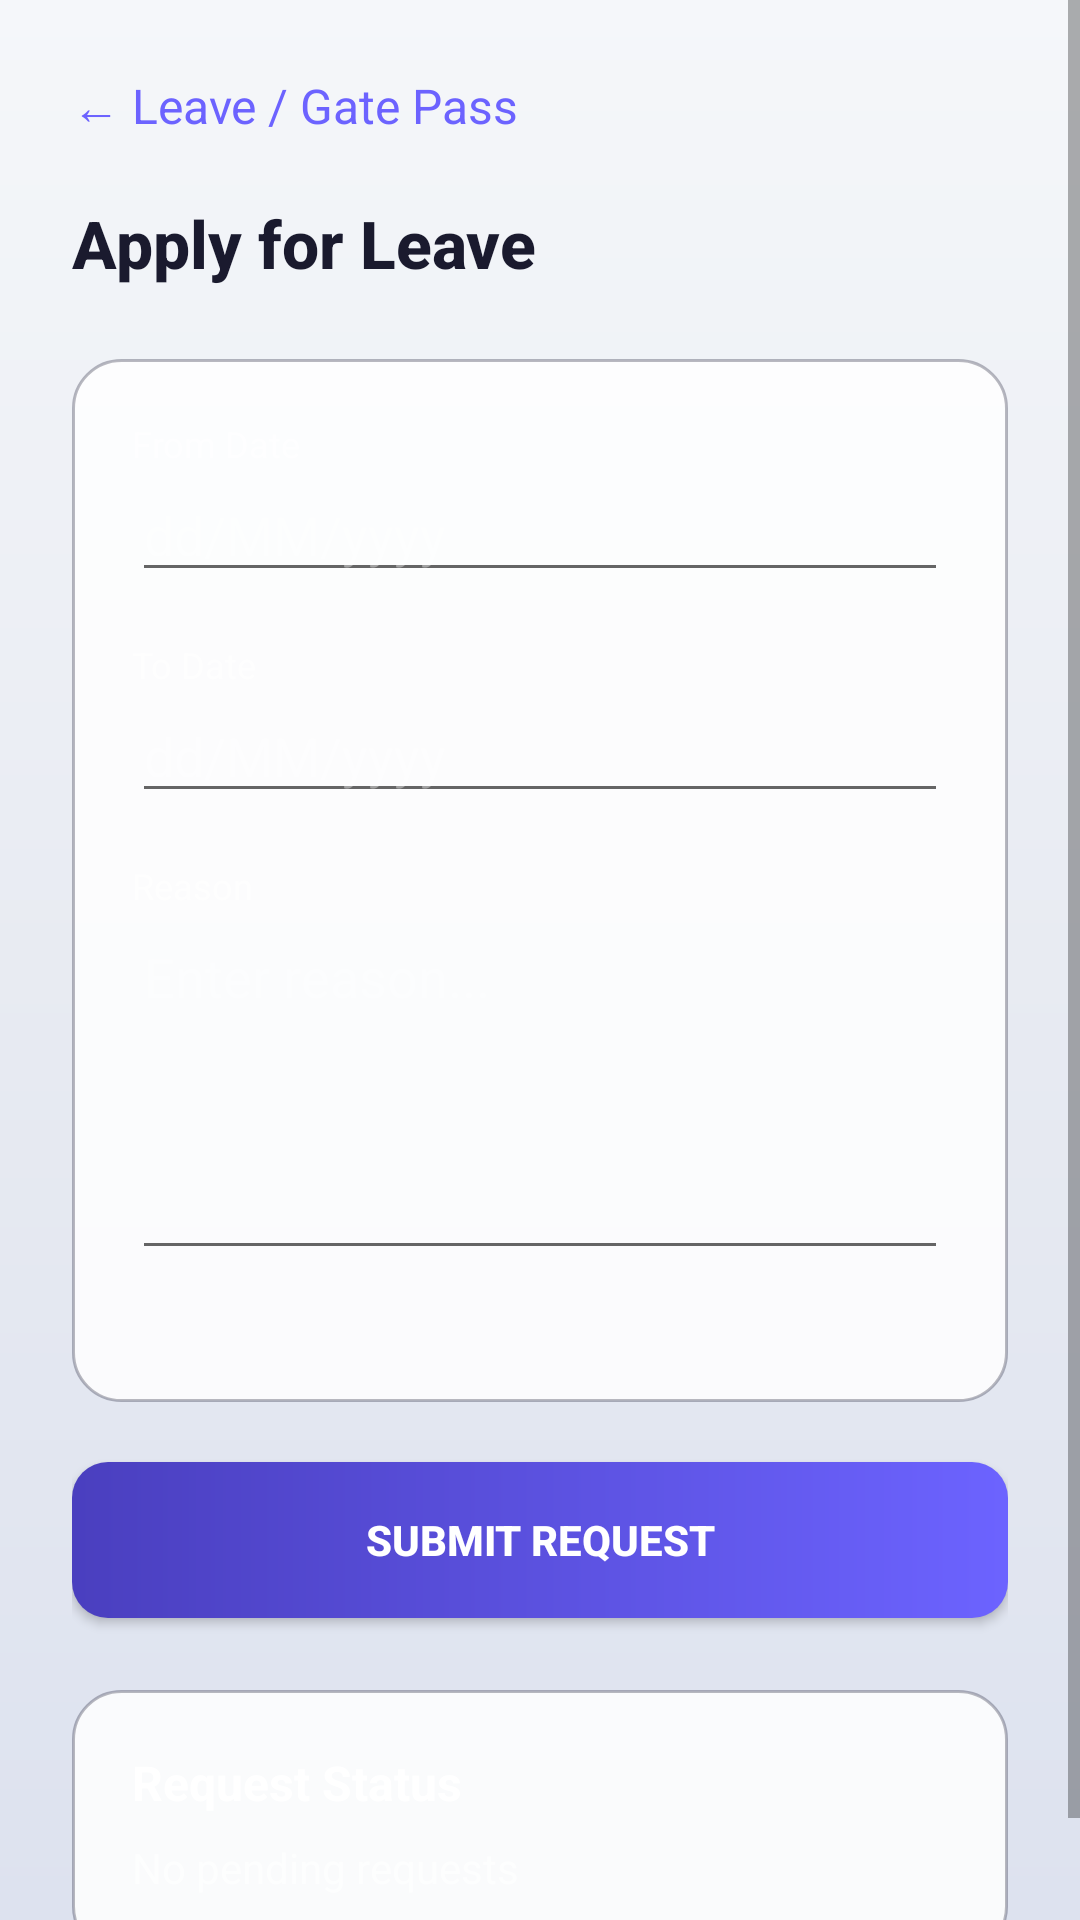

Reconstruct the res/layout file that produces this screen, plus the resources it refers to.
<!-- AndroidManifest.xml: application theme Theme.DormMate -->
<!-- res/layout/fragment_leave_request.xml -->
<?xml version="1.0" encoding="utf-8"?>
<ScrollView xmlns:android="http://schemas.android.com/apk/res/android"
    android:layout_width="match_parent"
    android:layout_height="match_parent"
    android:background="@drawable/bg_aurora">

    <LinearLayout
        android:layout_width="match_parent"
        android:layout_height="wrap_content"
        android:orientation="vertical"
        android:padding="24dp">

        <TextView
            android:layout_width="match_parent"
            android:layout_height="wrap_content"
            android:text="← Leave / Gate Pass"
            android:id="@+id/tvBack"
            android:textColor="@color/electric_violet"
            android:textSize="16sp"
            android:layout_marginBottom="20dp"/>

        <TextView
            android:layout_width="wrap_content"
            android:layout_height="wrap_content"
            android:text="Apply for Leave"
            style="@style/GlassTextTitle"
            android:layout_marginBottom="24dp"/>

        
        <LinearLayout
            android:layout_width="match_parent"
            android:layout_height="wrap_content"
            android:background="@drawable/bg_glass_card"
            android:orientation="vertical"
            android:padding="20dp">

            <TextView android:layout_width="wrap_content" android:layout_height="wrap_content"
                android:text="From Date" android:textColor="#AAFFFFFF" android:textSize="12sp"/>
            <EditText android:id="@+id/etFromDate" android:layout_width="match_parent"
                android:layout_height="wrap_content" android:hint="dd/MM/yyyy"
                android:textColor="@color/white" android:textColorHint="#66FFFFFF"
                android:layout_marginBottom="16dp" android:focusable="false"/>

            <TextView android:layout_width="wrap_content" android:layout_height="wrap_content"
                android:text="To Date" android:textColor="#AAFFFFFF" android:textSize="12sp"/>
            <EditText android:id="@+id/etToDate" android:layout_width="match_parent"
                android:layout_height="wrap_content" android:hint="dd/MM/yyyy"
                android:textColor="@color/white" android:textColorHint="#66FFFFFF"
                android:layout_marginBottom="16dp" android:focusable="false"/>

            <TextView android:layout_width="wrap_content" android:layout_height="wrap_content"
                android:text="Reason" android:textColor="#AAFFFFFF" android:textSize="12sp"/>
            <EditText android:id="@+id/etReason" android:layout_width="match_parent"
                android:layout_height="120dp" android:hint="Enter reason..."
                android:textColor="@color/white" android:textColorHint="#66FFFFFF"
                android:gravity="top" android:inputType="textMultiLine"
                android:layout_marginBottom="24dp"/>

        </LinearLayout>

        <Button android:id="@+id/btnSubmitLeave"
            android:layout_width="match_parent"
            android:layout_height="52dp"
            android:layout_marginTop="20dp"
            android:text="Submit Request"
            android:background="@drawable/bg_button_violet"
            android:textColor="@color/white"
            android:textStyle="bold"/>

        
        <LinearLayout android:layout_width="match_parent" android:layout_height="wrap_content"
            android:layout_marginTop="24dp"
            android:background="@drawable/bg_glass_card"
            android:orientation="vertical"
            android:padding="20dp">

            <TextView android:layout_width="wrap_content" android:layout_height="wrap_content"
                android:text="Request Status" android:textColor="@color/white"
                android:textStyle="bold" android:textSize="16sp" android:layout_marginBottom="8dp"/>

            <TextView android:id="@+id/tvLeaveStatus"
                android:layout_width="wrap_content" android:layout_height="wrap_content"
                android:text="No pending requests" android:textColor="#AAFFFFFF"/>

            <Button android:id="@+id/btnViewQR"
                android:layout_width="match_parent" android:layout_height="52dp"
                android:layout_marginTop="12dp"
                android:text="View QR Gate Pass"
                android:background="@drawable/bg_button_violet"
                android:textColor="@color/white"
                android:visibility="gone"/>
        </LinearLayout>

    </LinearLayout>
</ScrollView>
<!-- resources referenced by this layout -->
<resources>
  <color name="electric_violet">#6C63FF</color>
  <color name="white">#FFFFFFFF</color>
  <!-- drawable bg_aurora (drawable) -->
  <?xml version="1.0" encoding="utf-8"?>
  <shape xmlns:android="http://schemas.android.com/apk/res/android"
      android:shape="rectangle">
      <gradient
          android:angle="270"
          android:startColor="?attr/auroraStart"
          android:centerColor="?attr/auroraMid"
          android:endColor="?attr/auroraEnd"
          android:type="linear" />
  </shape>
  <!-- drawable bg_button_violet (drawable) -->
  <?xml version="1.0" encoding="utf-8"?>
  <shape xmlns:android="http://schemas.android.com/apk/res/android"
      android:shape="rectangle">
      <gradient
          android:angle="180"
          android:startColor="#6C63FF"
          android:endColor="#4A3FBF"
          android:type="linear" />
      <corners android:radius="12dp" />
  </shape>
  <!-- drawable bg_glass_card (drawable) -->
  <?xml version="1.0" encoding="utf-8"?>
  <shape xmlns:android="http://schemas.android.com/apk/res/android"
      android:shape="rectangle">
      <solid android:color="?attr/glassCardBg" />
      <corners android:radius="16dp" />
      <stroke
          android:width="1dp"
          android:color="?attr/cardStroke" />
  </shape>
  <style name="GlassTextTitle">
          <item name="android:textSize">22sp</item>
          <item name="android:textColor">?attr/textPrimary</item>
          <item name="android:textStyle">bold</item>
          <item name="android:fontFamily">sans-serif-medium</item>
      </style>
  <style name="Theme.DormMate" parent="Theme.AppCompat.Light.NoActionBar">
          <item name="colorPrimary">@color/electric_violet</item>
          <item name="colorPrimaryDark">@color/day_bg_start</item>
          <item name="colorAccent">@color/neon_cyan</item>
          <item name="android:windowBackground">@drawable/bg_aurora</item>
          <item name="android:statusBarColor">@color/day_bg_start</item>
  
          
          <item name="auroraStart">@color/day_bg_start</item>
          <item name="auroraMid">@color/day_bg_mid</item>
          <item name="auroraEnd">@color/day_bg_end</item>
          <item name="glassCardBg">@color/day_glass_bg</item>
          <item name="cardStroke">@color/day_glass_border</item>
          <item name="textPrimary">@color/day_text_primary</item>
          <item name="textSecondary">@color/day_text_secondary</item>
          <item name="surfaceColor">#FFFFFF</item>
      </style>
  <color name="day_bg_start">#F5F7FA</color>
  <color name="neon_cyan">#00F0FF</color>
  <color name="day_bg_mid">#E8EBF2</color>
  <color name="day_bg_end">#DDE2EF</color>
  <color name="day_glass_bg">#D9FFFFFF</color>
  <color name="day_glass_border">#4D1A1A2E</color>
  <color name="day_text_primary">#1A1A2E</color>
  <color name="day_text_secondary">#4A4A6A</color>
</resources>
